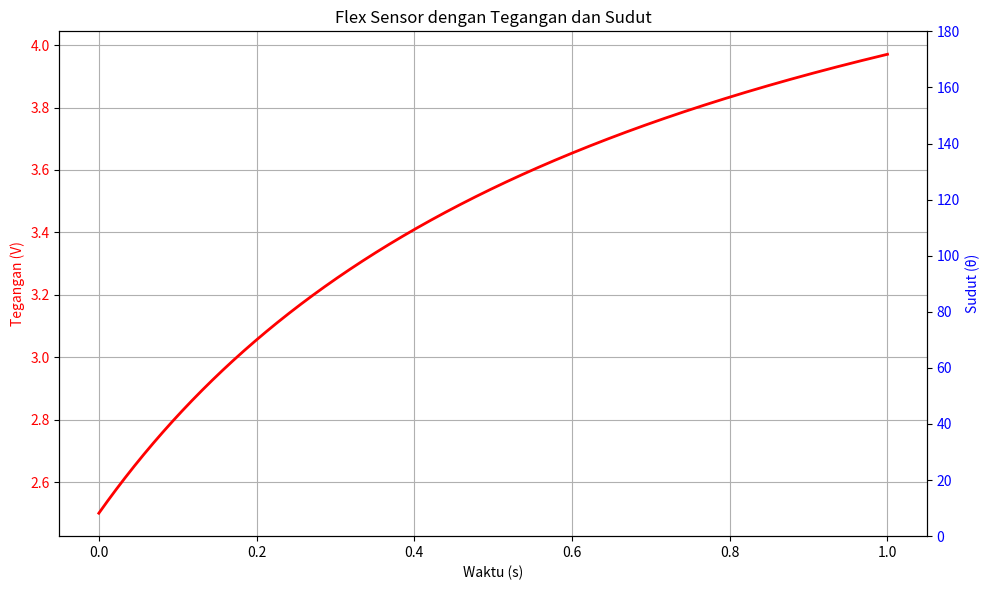

Recreate this plot in Python.
import numpy as np
import matplotlib.pyplot as plt

R2 = 35  # Resistansi dari sensor 35k Ohm
V_in = 5 # Voltage Input sebesar 5V

def flex(sudut):
  R1 = 100 * (sudut / 180) + 35
  V_out = V_in * R1 / (R1+R2)
  return V_out

# Rentang sudut 0 - 180
sudut = np.linspace(0, 180, 1000)  # Dari 0θ hingga 150θ
t = np.linspace(0, 1, 1000)  # Rentang waktu, bisa disesuaikan

# Hitung tegangan keluaran
V_out = flex(sudut)

# Plot hasil
fig, ax1 = plt.subplots(figsize=(10, 6))

# Plot tegangan (V_out)
ax1.plot(t, V_out, 'r-', label="Tegangan Keluar (V_out)", linewidth=2)
ax1.set_xlabel("Waktu (s)")
ax1.set_ylabel("Tegangan (V)", color='r')
ax1.tick_params(axis='y', labelcolor='r')

# Membuat sumbu kedua untuk suhu
ax2 = ax1.twinx()
ax2.set_ylabel("Sudut (θ)", color='b')  # Hanya label suhu, tanpa grafik
ax2.tick_params(axis='y', labelcolor='b')

# Mengatur rentang sudut sesuai dengan data jurnal
ax2.set_ylim(sudut[0], sudut[-1])  # Rentang sudut dalam θ

# Memberikan label dan grid
plt.title("Flex Sensor dengan Tegangan dan Sudut")
ax1.grid(True)

# Menampilkan legend
fig.tight_layout()
plt.show()